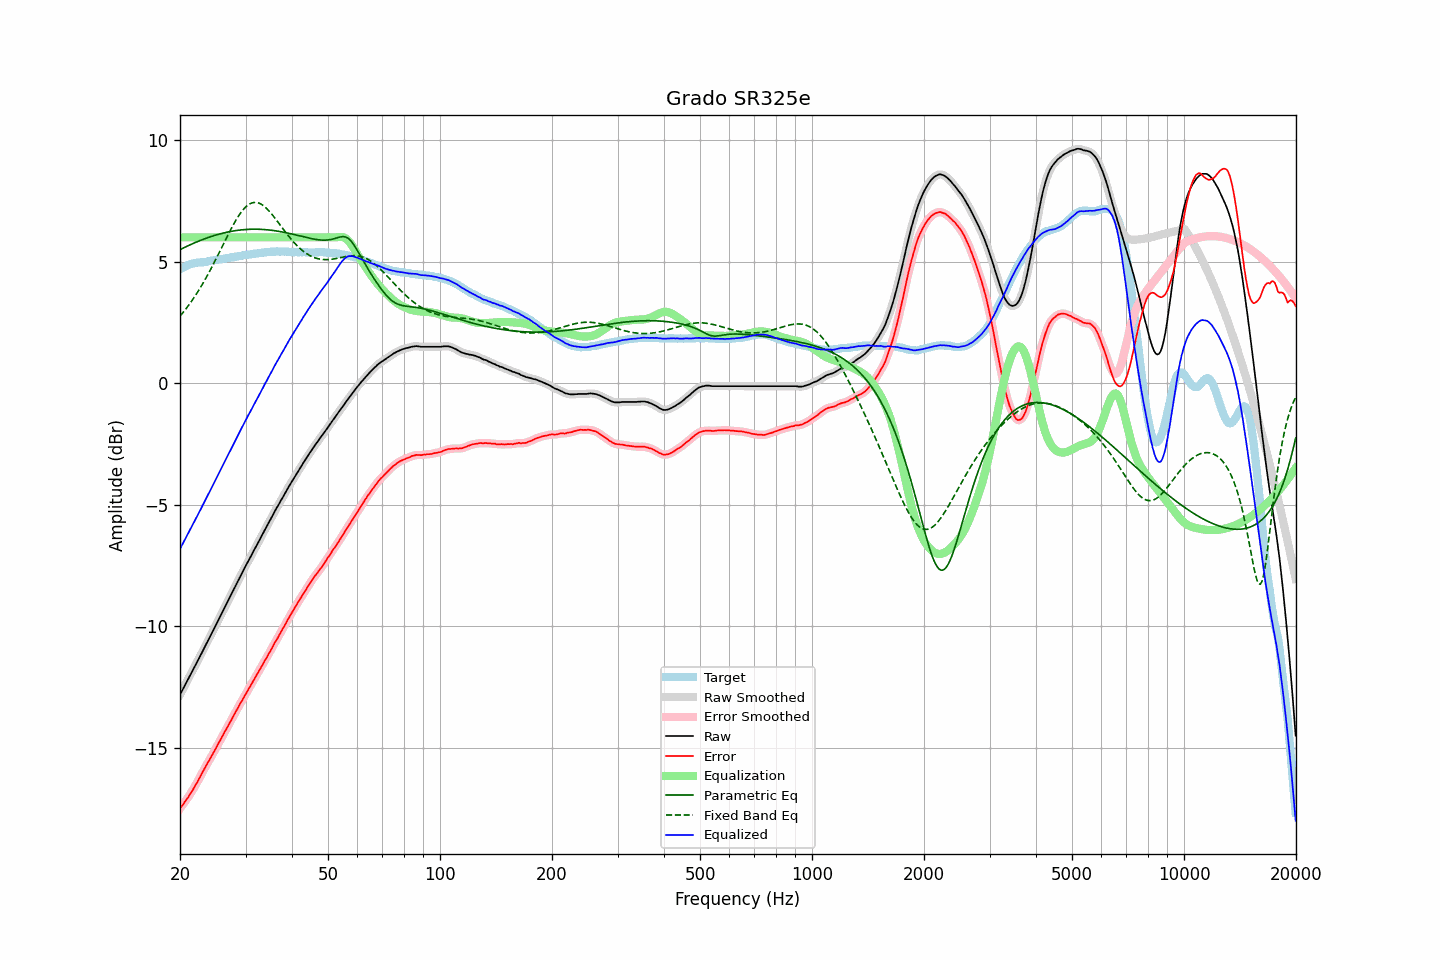

Data behind this chart, as committed beside it:
frequency, raw, error, smoothed, error_smoothed, equalization, parametric_eq, fixed_band_eq, equalized_raw, equalized_smoothed, target
20.00, -12.82, -17.51, -12.82, -17.51, 6.00, 5.49, 2.76, -6.82, -6.82, 4.69
20.20, -12.69, -17.42, -12.70, -17.42, 6.00, 5.53, 2.84, -6.69, -6.70, 4.73
20.40, -12.57, -17.34, -12.57, -17.33, 6.00, 5.56, 2.92, -6.57, -6.57, 4.77
20.61, -12.45, -17.23, -12.44, -17.24, 6.00, 5.59, 3.00, -6.45, -6.44, 4.78
20.81, -12.31, -17.14, -12.32, -17.15, 6.00, 5.62, 3.08, -6.31, -6.32, 4.83
21.02, -12.19, -17.06, -12.19, -17.05, 6.00, 5.65, 3.17, -6.19, -6.19, 4.86
21.23, -12.06, -16.95, -12.07, -16.95, 6.00, 5.69, 3.26, -6.06, -6.07, 4.88
21.44, -11.94, -16.85, -11.94, -16.85, 6.00, 5.71, 3.35, -5.94, -5.94, 4.90
21.66, -11.82, -16.74, -11.81, -16.74, 6.00, 5.74, 3.45, -5.82, -5.81, 4.92
21.87, -11.68, -16.62, -11.69, -16.63, 6.00, 5.77, 3.55, -5.68, -5.69, 4.93
22.09, -11.56, -16.52, -11.56, -16.51, 6.00, 5.80, 3.65, -5.56, -5.56, 4.95
22.31, -11.43, -16.40, -11.43, -16.39, 6.00, 5.83, 3.75, -5.43, -5.43, 4.96
22.54, -11.31, -16.27, -11.31, -16.27, 6.00, 5.86, 3.86, -5.31, -5.31, 4.96
22.76, -11.17, -16.15, -11.17, -16.14, 6.00, 5.88, 3.97, -5.17, -5.17, 4.97
22.99, -11.04, -16.02, -11.04, -16.02, 6.00, 5.91, 4.08, -5.04, -5.04, 4.97
23.22, -10.91, -15.90, -10.91, -15.90, 6.00, 5.93, 4.19, -4.91, -4.91, 4.98
23.45, -10.78, -15.78, -10.79, -15.78, 6.00, 5.96, 4.31, -4.78, -4.79, 4.99
23.69, -10.66, -15.66, -10.65, -15.66, 6.00, 5.98, 4.43, -4.66, -4.65, 5.00
23.92, -10.52, -15.54, -10.52, -15.55, 6.00, 6.00, 4.55, -4.52, -4.52, 5.02
24.16, -10.39, -15.43, -10.39, -15.43, 6.00, 6.03, 4.67, -4.39, -4.39, 5.04
24.40, -10.26, -15.31, -10.26, -15.31, 6.00, 6.05, 4.80, -4.26, -4.26, 5.05
24.65, -10.14, -15.19, -10.13, -15.19, 6.00, 6.07, 4.93, -4.14, -4.13, 5.05
24.89, -10.00, -15.07, -10.00, -15.07, 6.00, 6.09, 5.06, -4.00, -4.00, 5.07
25.14, -9.86, -14.94, -9.87, -14.94, 6.00, 6.11, 5.19, -3.86, -3.87, 5.08
25.39, -9.73, -14.82, -9.73, -14.82, 6.00, 6.13, 5.32, -3.73, -3.73, 5.09
25.65, -9.61, -14.70, -9.60, -14.70, 6.00, 6.15, 5.46, -3.61, -3.60, 5.10
25.91, -9.48, -14.58, -9.47, -14.58, 6.00, 6.16, 5.59, -3.48, -3.47, 5.11
26.16, -9.34, -14.46, -9.34, -14.46, 6.00, 6.18, 5.72, -3.34, -3.34, 5.12
26.43, -9.21, -14.33, -9.21, -14.34, 6.00, 6.19, 5.86, -3.21, -3.21, 5.13
26.69, -9.07, -14.22, -9.08, -14.22, 6.00, 6.21, 5.99, -3.07, -3.08, 5.15
26.96, -8.95, -14.10, -8.94, -14.10, 6.00, 6.22, 6.12, -2.95, -2.94, 5.15
27.23, -8.82, -13.98, -8.81, -13.98, 6.00, 6.24, 6.25, -2.82, -2.81, 5.16
27.50, -8.68, -13.86, -8.68, -13.86, 6.00, 6.25, 6.38, -2.68, -2.68, 5.18
27.77, -8.54, -13.73, -8.54, -13.73, 6.00, 6.26, 6.50, -2.54, -2.54, 5.18
28.05, -8.41, -13.62, -8.41, -13.61, 6.00, 6.27, 6.62, -2.41, -2.41, 5.20
28.33, -8.28, -13.48, -8.28, -13.49, 6.00, 6.28, 6.73, -2.28, -2.28, 5.20
28.62, -8.16, -13.38, -8.15, -13.37, 6.00, 6.29, 6.84, -2.16, -2.15, 5.22
28.90, -8.01, -13.24, -8.02, -13.25, 6.00, 6.30, 6.94, -2.01, -2.02, 5.23
29.19, -7.89, -13.13, -7.89, -13.13, 6.00, 6.31, 7.03, -1.89, -1.89, 5.24
29.48, -7.76, -13.02, -7.76, -13.02, 6.00, 6.31, 7.12, -1.76, -1.76, 5.26
29.78, -7.64, -12.90, -7.64, -12.90, 6.00, 6.32, 7.19, -1.64, -1.64, 5.27
30.08, -7.51, -12.78, -7.51, -12.78, 6.00, 6.32, 7.26, -1.51, -1.51, 5.27
30.38, -7.39, -12.67, -7.39, -12.67, 6.00, 6.33, 7.32, -1.39, -1.39, 5.28
30.68, -7.26, -12.56, -7.27, -12.56, 6.00, 6.33, 7.36, -1.26, -1.27, 5.29
30.99, -7.15, -12.45, -7.14, -12.44, 6.00, 6.33, 7.40, -1.15, -1.14, 5.30
31.30, -7.02, -12.33, -7.02, -12.33, 6.00, 6.33, 7.42, -1.02, -1.02, 5.31
31.61, -6.88, -12.21, -6.89, -12.21, 6.00, 6.34, 7.44, -0.88, -0.89, 5.33
31.93, -6.77, -12.09, -6.76, -12.09, 6.00, 6.34, 7.44, -0.77, -0.76, 5.33
32.24, -6.64, -11.98, -6.64, -11.98, 6.00, 6.33, 7.43, -0.64, -0.64, 5.34
32.57, -6.52, -11.86, -6.52, -11.86, 6.00, 6.33, 7.41, -0.52, -0.52, 5.35
32.89, -6.39, -11.76, -6.39, -11.75, 6.00, 6.33, 7.38, -0.39, -0.39, 5.36
33.22, -6.26, -11.63, -6.27, -11.63, 6.00, 6.33, 7.34, -0.26, -0.27, 5.36
33.55, -6.14, -11.52, -6.14, -11.52, 6.00, 6.32, 7.30, -0.14, -0.14, 5.38
33.89, -6.01, -11.39, -6.02, -11.40, 6.00, 6.32, 7.24, -0.01, -0.02, 5.38
34.23, -5.90, -11.29, -5.89, -11.28, 6.00, 6.31, 7.18, 0.10, 0.11, 5.40
34.57, -5.76, -11.16, -5.77, -11.17, 6.00, 6.31, 7.11, 0.24, 0.23, 5.40
34.92, -5.65, -11.05, -5.65, -11.05, 6.00, 6.30, 7.04, 0.35, 0.35, 5.40
35.27, -5.53, -10.94, -5.52, -10.93, 6.00, 6.29, 6.96, 0.47, 0.48, 5.41
35.62, -5.40, -10.81, -5.40, -10.81, 6.00, 6.28, 6.88, 0.60, 0.60, 5.41
35.97, -5.27, -10.68, -5.28, -10.69, 6.00, 6.27, 6.80, 0.73, 0.72, 5.41
... 635 more rows
